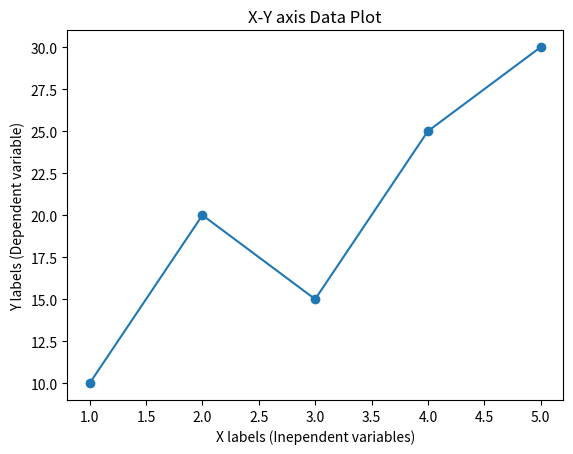

This chart was generated by the following Python code:
import matplotlib.pyplot as plt

x = [1,2,3,4,5]
y = [10,20,15,25,30]

plt.plot(x, y, marker='o')

plt.xlabel("X labels (Inependent variables)")
plt.ylabel("Y labels (Dependent variable)")

plt.title("X-Y axis Data Plot")

plt.grid(False)

plt.show()
